Dataset: preprocessed (GitHub, sebastianjarap/MelanomaDetection). Classes: benign, malignant.

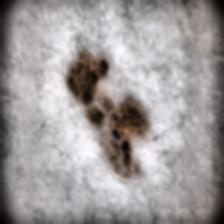
Label: malignant

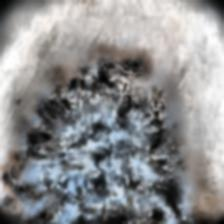
Label: malignant

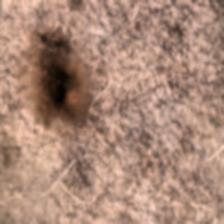
Label: benign

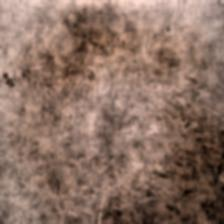
Label: benign

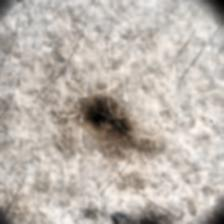
Label: malignant

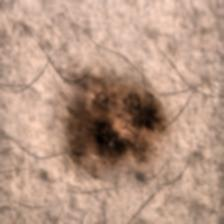
Label: benign
